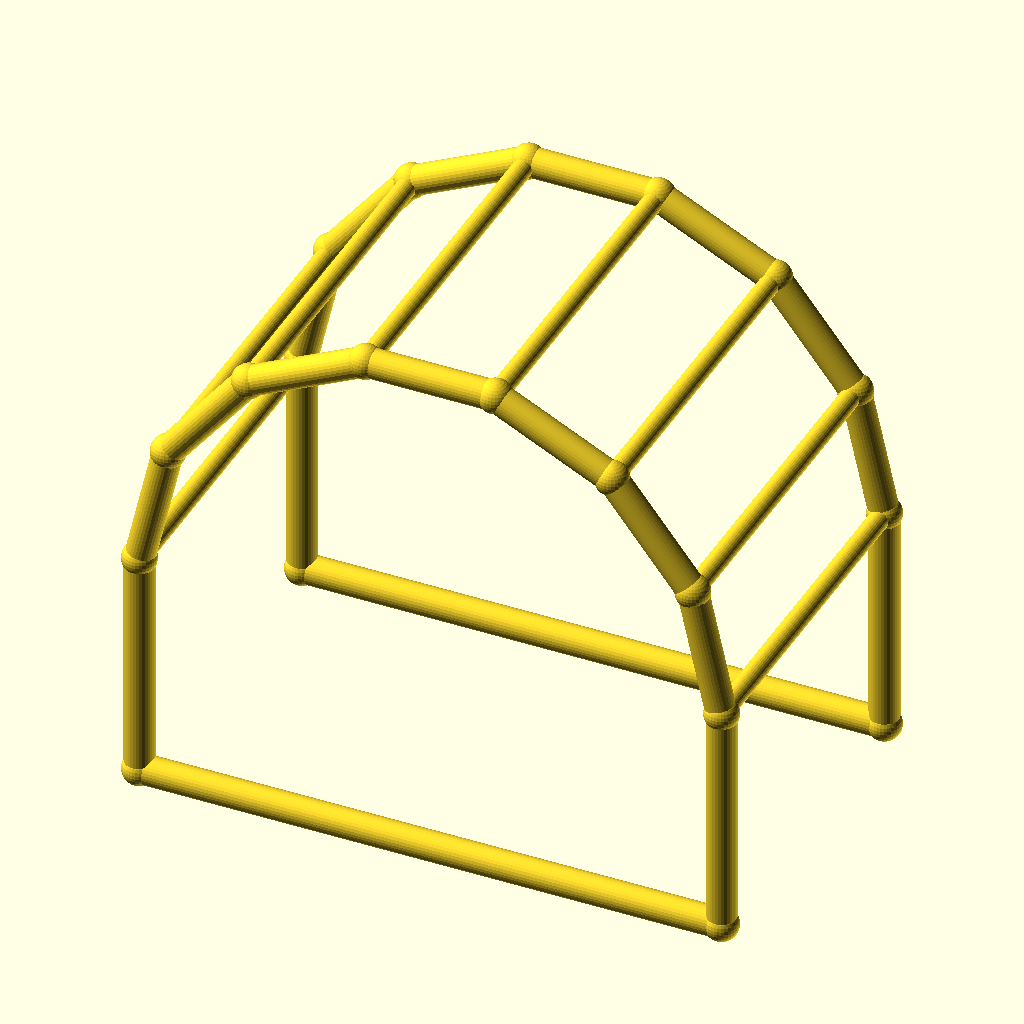
Cell 1 — every parameter at its default value.
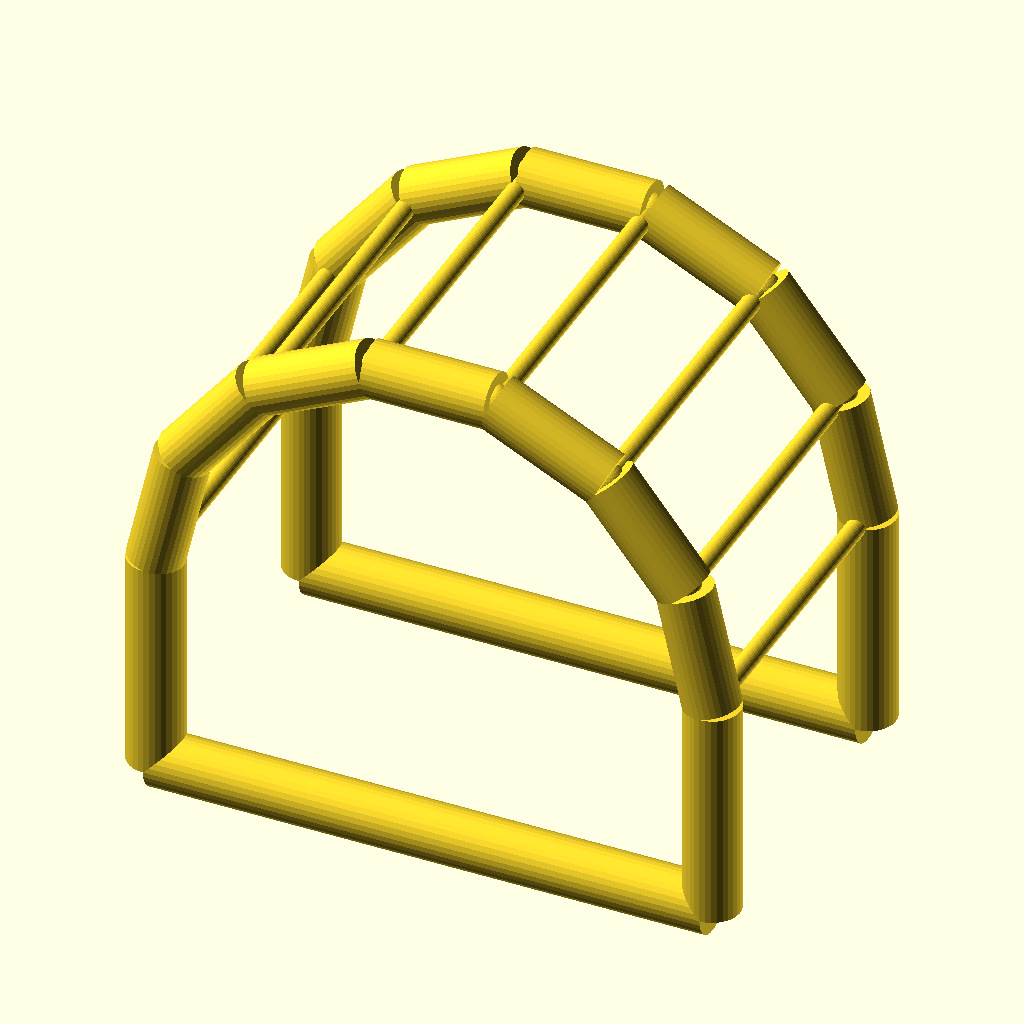
Cell 2 — chord_r set to 5, the other parameters unchanged.
All cells are drawn from the same view direction (rotation 55°, 0°, 25°, orthographic, colour scheme Cornfield), but the view is re-fitted for each cell, so position and scale can differ between cells as well as the parameter.
OpenSCAD source file optional_data/data/wire4/pergola/scene_0011.scad:
$fn = 32;

// ----------------------------------------------------------------------
// Pergola arch: 7-segment arches, span 100 mm
// ----------------------------------------------------------------------

// --- parameters (mm) ---
span = 100;               // arch span, X
post_h = 40;              // post height
arch_r = 50;              // arch radius
depth = 60;               // frame spacing, Y
chord_r = 2.5;            // arch and post member radius
brace_r = 1.7;            // purlin member radius
joint_r = 2.9;            // joint ball radius

bbox_x = 105.8;  // overall X, joints included
bbox_y = 65.8;  // overall Y, joints included
bbox_z = 94.55;  // overall Z, joints included
chord_d = 2 * chord_r;  // arch stock diameter
brace_d = 2 * brace_r;  // purlin stock diameter
nodes = [[0.0, 0.0, 0.0], [100.0, 0.0, 0.0], [0.0, 0.0, 40.0], [4.9516, 0.0, 61.6942], [18.8255, 0.0, 79.0916], [38.874, 0.0, 88.7464], [61.126, 0.0, 88.7464], [81.1745, 0.0, 79.0916], [95.0484, 0.0, 61.6942], [100.0, 0.0, 40.0], [0.0, 60.0, 0.0], [100.0, 60.0, 0.0], [0.0, 60.0, 40.0], [4.9516, 60.0, 61.6942], [18.8255, 60.0, 79.0916], [38.874, 60.0, 88.7464], [61.126, 60.0, 88.7464], [81.1745, 60.0, 79.0916], [95.0484, 60.0, 61.6942], [100.0, 60.0, 40.0]];

module member(a, b, r) {
  /* round stock from joint a to joint b, ends buried in the joint balls */
  d = b - a;
  length = norm(d);
  translate(a) rotate([0, acos(d[2] / length), atan2(d[1], d[0])])
    cylinder(h = length, r = r);
}

module joint(p, r) {
  /* ball at the joint centre, fatter than every member meeting there */
  translate(p) sphere(r = r);
}

/* members - each call is one graph edge */
member(nodes[0], nodes[2], chord_r);
member(nodes[1], nodes[9], chord_r);
member(nodes[0], nodes[1], chord_r);
member(nodes[2], nodes[3], chord_r);
member(nodes[3], nodes[4], chord_r);
member(nodes[4], nodes[5], chord_r);
member(nodes[5], nodes[6], chord_r);
member(nodes[6], nodes[7], chord_r);
member(nodes[7], nodes[8], chord_r);
member(nodes[8], nodes[9], chord_r);
member(nodes[10], nodes[12], chord_r);
member(nodes[11], nodes[19], chord_r);
member(nodes[10], nodes[11], chord_r);
member(nodes[12], nodes[13], chord_r);
member(nodes[13], nodes[14], chord_r);
member(nodes[14], nodes[15], chord_r);
member(nodes[15], nodes[16], chord_r);
member(nodes[16], nodes[17], chord_r);
member(nodes[17], nodes[18], chord_r);
member(nodes[18], nodes[19], chord_r);
member(nodes[2], nodes[12], brace_r);
member(nodes[3], nodes[13], brace_r);
member(nodes[4], nodes[14], brace_r);
member(nodes[5], nodes[15], brace_r);
member(nodes[6], nodes[16], brace_r);
member(nodes[7], nodes[17], brace_r);
member(nodes[8], nodes[18], brace_r);
member(nodes[9], nodes[19], brace_r);

/* joint balls */
for (p = nodes) joint(p, joint_r);
Customizer parameters (derived from the source; name, type, default, range or options):
span: number, default 100
post_h: number, default 40
arch_r: number, default 50
depth: number, default 60
chord_r: number, default 2.5
brace_r: number, default 1.7
joint_r: number, default 2.9
bbox_x: number, default 105.8
bbox_y: number, default 65.8
bbox_z: number, default 94.55
